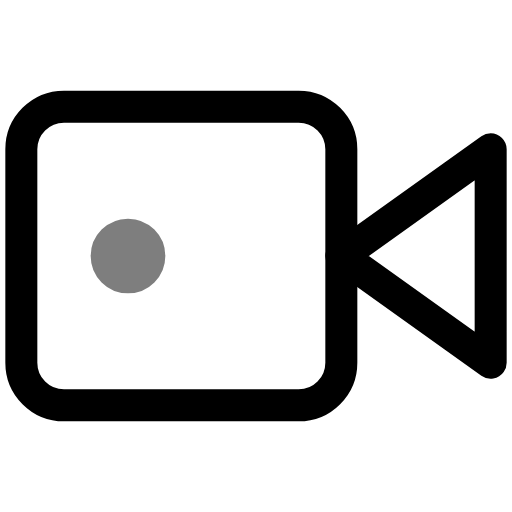
t = 0.00 s
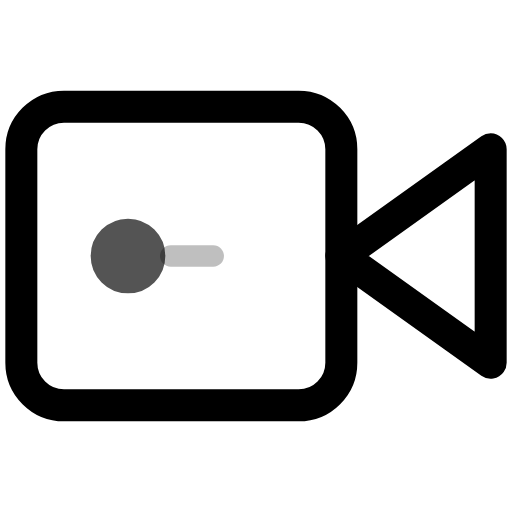
t = 0.33 s
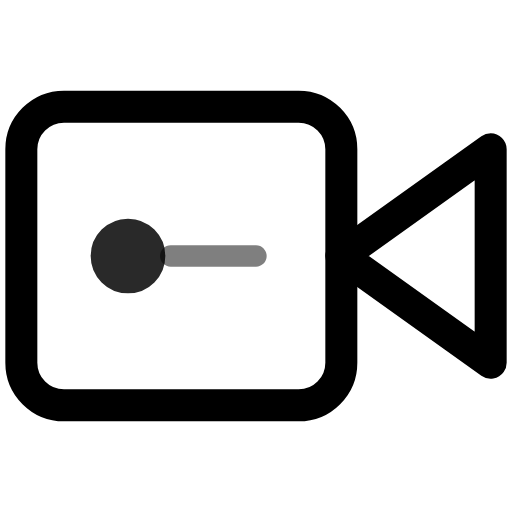
t = 0.67 s
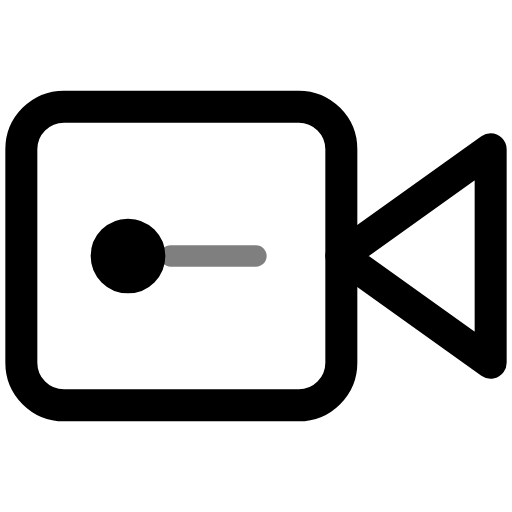
t = 1.00 s
t = 1.33 s: frame unchanged from t = 0.67 s, image omitted
t = 1.67 s: frame unchanged from t = 0.33 s, image omitted

The animated SVG that drew these frames (rendered in a browser with its animation timeline set to each time). Animation: 3 SMIL elements (animate=3); one cycle of 2.00 s, repeats indefinitely.

<svg viewBox="0 0 24 24" width="24" height="24" fill="none" stroke="currentColor" stroke-width="1.5" stroke-linecap="round" stroke-linejoin="round" xmlns="http://www.w3.org/2000/svg">
  <polygon points="23 7 16 12 23 17 23 7"/>
  <rect x="1" y="5" width="15" height="14" rx="2" ry="2"/>
  <circle cx="6" cy="12" r="1" opacity="0.5" fill="currentColor">
    <animate attributeName="opacity" values="0.5;1;0.5" dur="2s" repeatCount="indefinite"/>
  </circle>
  <line x1="8" y1="12" x2="12" y2="12" opacity="0" stroke-width="1">
    <animate attributeName="x2" values="8;12;12;8" dur="2s" repeatCount="indefinite"/>
    <animate attributeName="opacity" values="0;0.5;0.5;0" dur="2s" repeatCount="indefinite"/>
  </line>
</svg>
